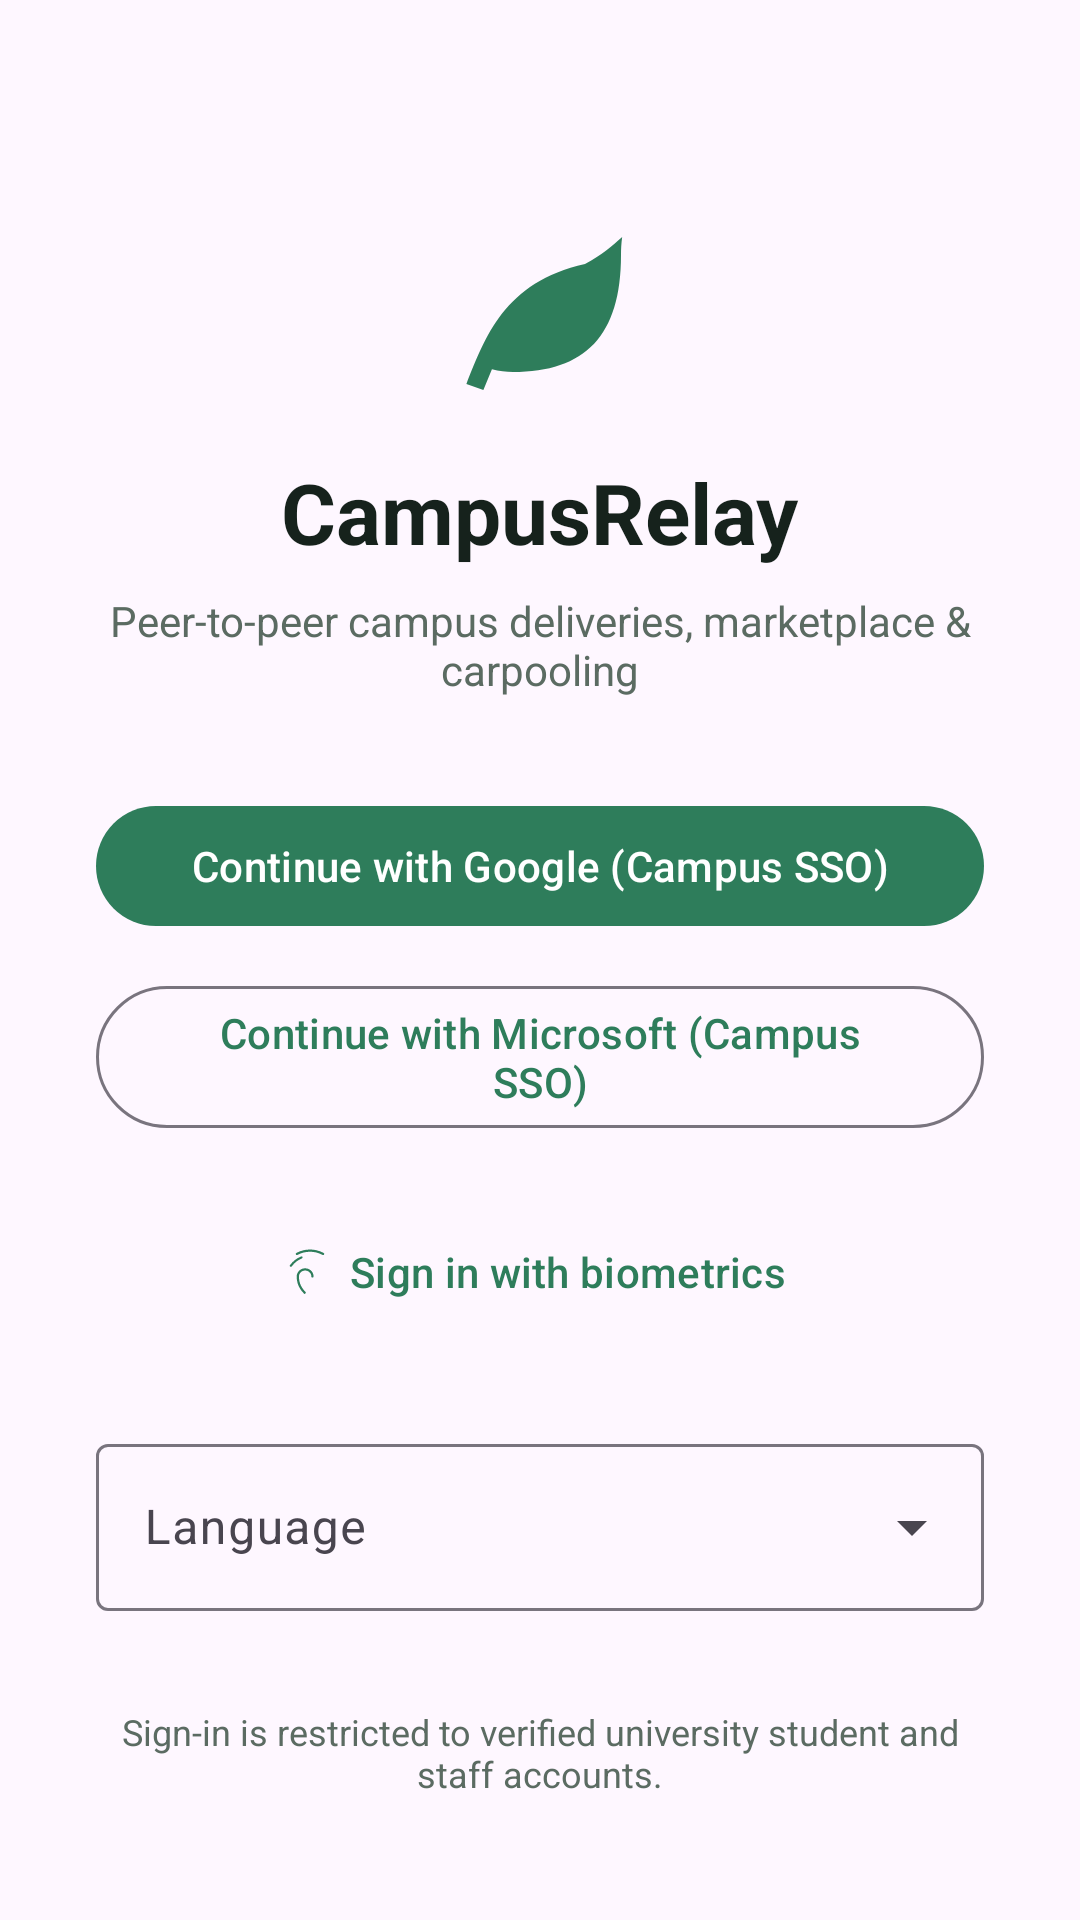

Android layout source for this screen:
<!-- AndroidManifest.xml: application theme Theme.CampusRelay -->
<!-- res/layout/fragment_login.xml -->
<?xml version="1.0" encoding="utf-8"?>
<ScrollView xmlns:android="http://schemas.android.com/apk/res/android"
    xmlns:app="http://schemas.android.com/apk/res-auto"
    xmlns:tools="http://schemas.android.com/tools"
    android:layout_width="match_parent"
    android:layout_height="match_parent"
    android:fillViewport="true"
    tools:context=".ui.login.LoginFragment">

    <LinearLayout
        android:layout_width="match_parent"
        android:layout_height="wrap_content"
        android:orientation="vertical"
        android:gravity="center_horizontal"
        android:padding="32dp">

        <ImageView
            android:layout_width="72dp"
            android:layout_height="72dp"
            android:layout_marginTop="32dp"
            android:background="@drawable/ic_eco"
            android:backgroundTint="@color/relay_green_primary"
            android:contentDescription="@string/app_name" />

        <TextView
            android:layout_width="wrap_content"
            android:layout_height="wrap_content"
            android:layout_marginTop="16dp"
            android:text="@string/app_name"
            android:textColor="@color/relay_text_primary"
            android:textSize="28sp"
            android:textStyle="bold" />

        <TextView
            android:layout_width="wrap_content"
            android:layout_height="wrap_content"
            android:layout_marginTop="8dp"
            android:gravity="center"
            android:text="@string/login_tagline"
            android:textColor="@color/relay_text_secondary"
            android:textSize="14sp" />

        <com.google.android.material.button.MaterialButton
            android:id="@+id/button_sso_google"
            android:layout_width="match_parent"
            android:layout_height="wrap_content"
            android:layout_marginTop="32dp"
            android:text="@string/login_sso_google"
            app:icon="@drawable/ic_home"
            app:iconTint="@android:color/white" />

        <com.google.android.material.button.MaterialButton
            android:id="@+id/button_sso_microsoft"
            style="@style/Widget.Material3.Button.OutlinedButton"
            android:layout_width="match_parent"
            android:layout_height="wrap_content"
            android:layout_marginTop="12dp"
            android:text="@string/login_sso_microsoft" />

        <com.google.android.material.button.MaterialButton
            android:id="@+id/button_biometric"
            style="@style/Widget.Material3.Button.TextButton.Icon"
            android:layout_width="wrap_content"
            android:layout_height="wrap_content"
            android:layout_marginTop="20dp"
            android:text="@string/login_biometric_cd"
            app:icon="@drawable/ic_fingerprint" />

        <com.google.android.material.textfield.TextInputLayout
            android:id="@+id/layout_language"
            style="@style/Widget.Material3.TextInputLayout.OutlinedBox.ExposedDropdownMenu"
            android:layout_width="match_parent"
            android:layout_height="wrap_content"
            android:layout_marginTop="28dp"
            android:hint="@string/login_language_label">

            <AutoCompleteTextView
                android:id="@+id/dropdown_language"
                android:layout_width="match_parent"
                android:layout_height="wrap_content"
                android:inputType="none" />
        </com.google.android.material.textfield.TextInputLayout>

        <TextView
            android:id="@+id/text_signed_in_as"
            android:layout_width="wrap_content"
            android:layout_height="wrap_content"
            android:layout_marginTop="12dp"
            android:textColor="@color/relay_green_primary"
            android:visibility="gone"
            tools:text="Signed in as Thabo Matshete"
            tools:visibility="visible" />

        <TextView
            android:layout_width="match_parent"
            android:layout_height="wrap_content"
            android:layout_marginTop="32dp"
            android:gravity="center"
            android:text="@string/login_disclaimer"
            android:textColor="@color/relay_text_secondary"
            android:textSize="12sp" />

    </LinearLayout>
</ScrollView>
<!-- resources referenced by this layout -->
<resources>
  <color name="relay_green_primary">#2E7D5B</color>
  <color name="relay_text_primary">#16221C</color>
  <color name="relay_text_secondary">#5B6B62</color>
  <!-- drawable ic_eco (drawable) -->
  <vector xmlns:android="http://schemas.android.com/apk/res/android"
      android:width="24dp"
      android:height="24dp"
      android:viewportWidth="24"
      android:viewportHeight="24">
      <path
          android:fillColor="?attr/colorOnPrimary"
          android:pathData="M17,8C8,10 5.9,16.17 3.82,21.34l1.89,0.66l0.95,-2.3C7.46,19.9 8.21,20 9,20c8,0 12,-4 12,-13c0,-0.6 0.03,-1.3 0.13,-2C19.9,6.1 19,6.9 17,8z" />
  </vector>
  <!-- drawable ic_fingerprint (drawable) -->
  <vector xmlns:android="http://schemas.android.com/apk/res/android"
      android:width="24dp"
      android:height="24dp"
      android:viewportWidth="24"
      android:viewportHeight="24">
      <path
          android:fillColor="?attr/colorPrimary"
          android:pathData="M17.81,4.47c-0.08,0 -0.16,-0.02 -0.23,-0.06C15.66,3.42 14,3 12.01,3c-1.98,0 -3.86,0.47 -5.57,1.41c-0.24,0.13 -0.54,0.04 -0.68,-0.2c-0.13,-0.24 -0.04,-0.55 0.2,-0.68C7.82,2.52 9.86,2 12.01,2c2.13,0 3.99,0.47 6.03,1.52c0.25,0.13 0.34,0.43 0.21,0.67C18.16,4.37 17.99,4.47 17.81,4.47zM3.5,9.72c-0.1,0 -0.2,-0.03 -0.29,-0.09C3,9.45 2.94,9.14 3.12,8.93c1.3,-1.75 2.99,-3.05 4.9,-3.85c0.26,-0.11 0.55,0.01 0.65,0.26c0.11,0.26 -0.01,0.55 -0.26,0.65C6.62,6.65 5.1,7.85 3.9,9.5C3.8,9.65 3.65,9.72 3.5,9.72zM9.75,21.79c-0.13,0 -0.26,-0.05 -0.35,-0.15c-0.94,-0.94 -1.44,-1.55 -2.17,-2.86c-0.75,-1.35 -1.14,-3 -1.14,-4.78c0,-2.02 1.68,-3.65 3.75,-3.65s3.75,1.63 3.75,3.65c0,0.28 -0.22,0.5 -0.5,0.5s-0.5,-0.22 -0.5,-0.5c0,-1.47 -1.23,-2.65 -2.75,-2.65s-2.75,1.18 -2.75,2.65c0,1.61 0.35,3.11 1.02,4.31c0.68,1.24 1.16,1.79 2.02,2.66C10.08,21.16 10.08,21.5 9.83,21.66c-0.06,0.06 -0.13,0.13 -0.08,0.13z" />
  </vector>
  <string name="app_name">CampusRelay</string>
  <string name="login_biometric_cd">Sign in with biometrics</string>
  <string name="login_disclaimer">Sign-in is restricted to verified university student and staff accounts.</string>
  <string name="login_language_label">Language</string>
  <string name="login_sso_google">Continue with Google (Campus SSO)</string>
  <string name="login_sso_microsoft">Continue with Microsoft (Campus SSO)</string>
  <string name="login_tagline">Peer-to-peer campus deliveries, marketplace &amp; carpooling</string>
  <style name="Theme.CampusRelay" parent="Base.Theme.CampusRelay" />
  <style name="Base.Theme.CampusRelay" parent="Theme.Material3.DayNight.NoActionBar">
          <item name="colorPrimary">@color/relay_green_primary</item>
          <item name="colorPrimaryVariant">@color/relay_green_dark</item>
          <item name="colorOnPrimary">@color/white</item>
          <item name="colorSecondary">@color/relay_amber_accent</item>
          <item name="colorOnSecondary">@color/relay_text_primary</item>
          <item name="android:statusBarColor">@color/relay_green_primary</item>
          <item name="android:windowLightStatusBar">false</item>
      </style>
  <color name="relay_green_dark">#1B5E3F</color>
  <color name="white">#FFFFFFFF</color>
  <color name="relay_amber_accent">#F2A93B</color>
</resources>
